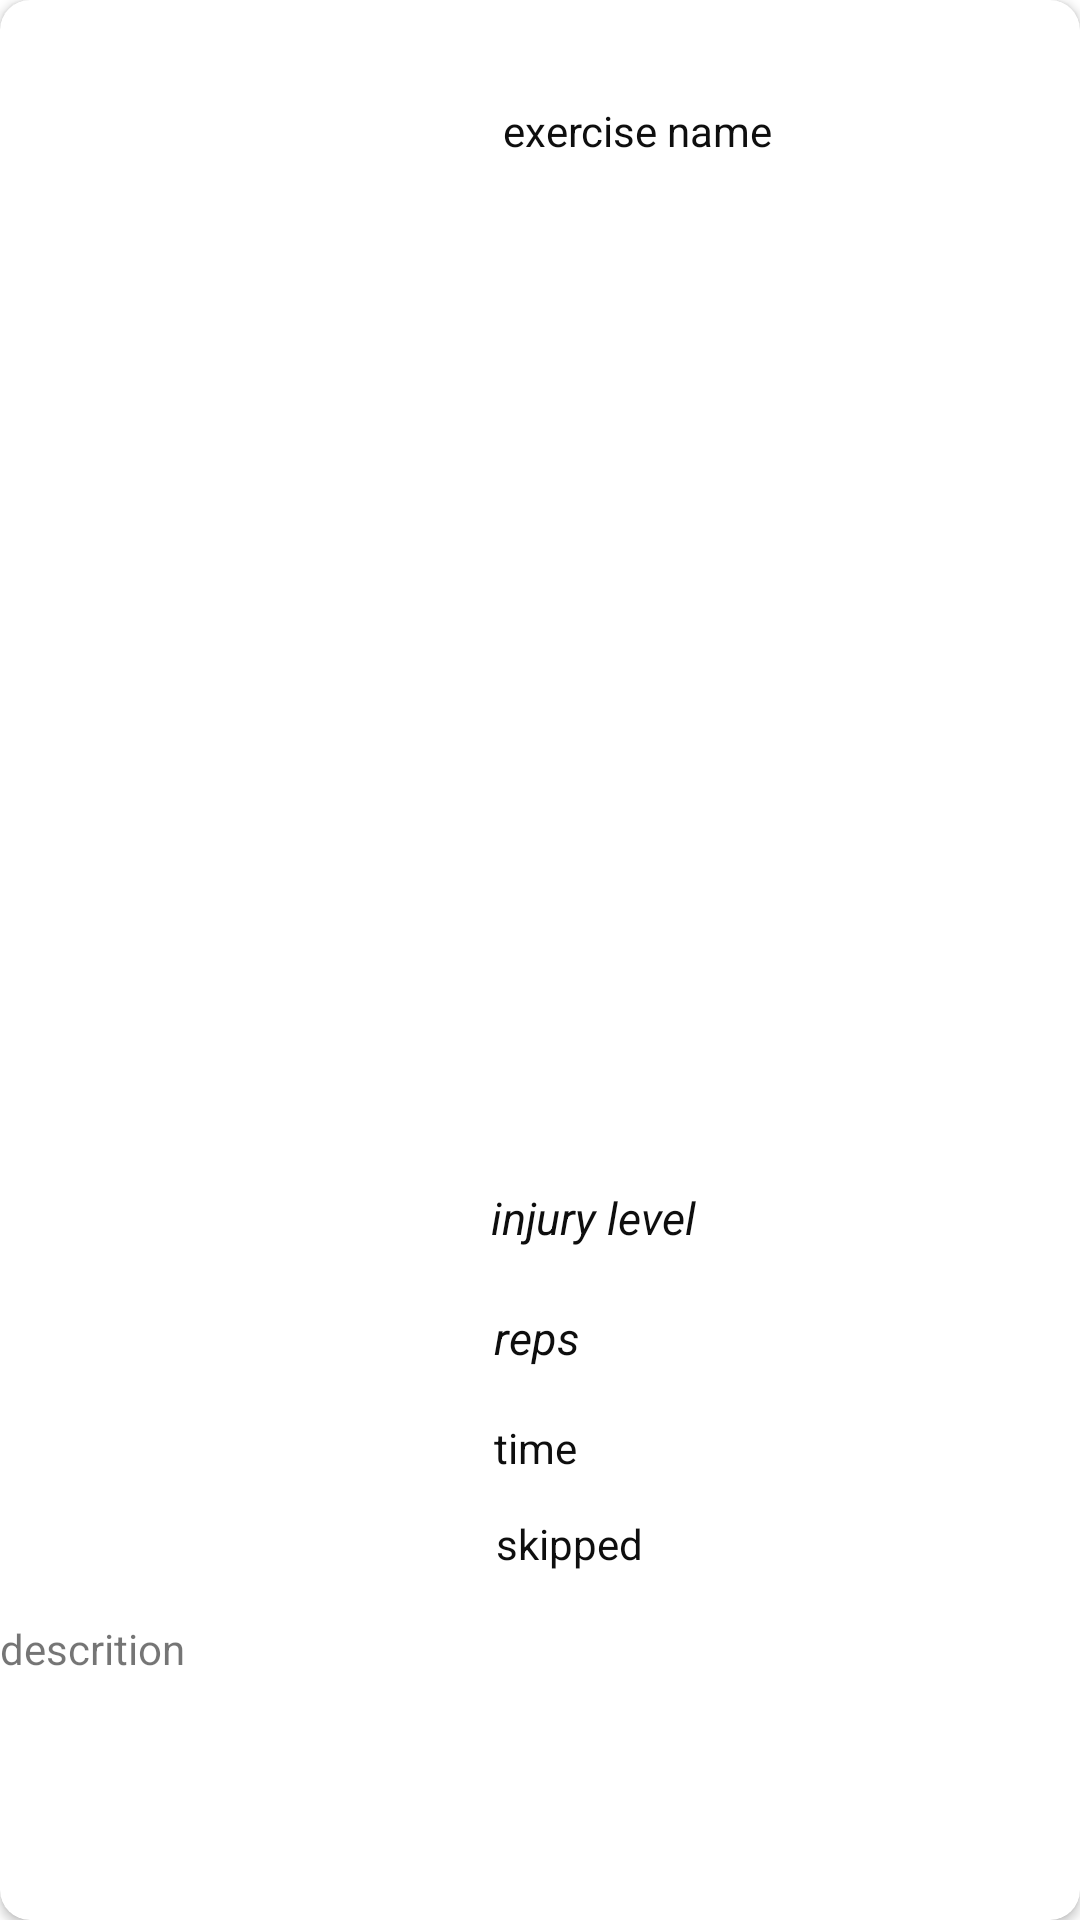

Android layout source for this screen:
<!-- AndroidManifest.xml: application theme Theme.RehabApp -->
<!-- res/layout/list_row_exercise_performed.xml -->
<?xml version="1.0" encoding="utf-8"?>
<androidx.cardview.widget.CardView
    android:layout_marginBottom="5dp"
    app:cardCornerRadius="10dp"
    android:layout_margin="5dp"
    android:layout_height="wrap_content"
    android:layout_width="match_parent"
    xmlns:android="http://schemas.android.com/apk/res/android"
    xmlns:app="http://schemas.android.com/apk/res-auto"
    xmlns:tools="http://schemas.android.com/tools">

    <androidx.constraintlayout.widget.ConstraintLayout

        android:layout_width="match_parent"
        android:layout_height="match_parent">


        <ImageView
            android:id="@+id/exerciseImage"
            android:layout_width="150dp"
            android:layout_height="150dp"
            app:layout_constraintBottom_toBottomOf="parent"
            app:layout_constraintStart_toStartOf="parent"
            app:layout_constraintTop_toTopOf="parent"
            app:layout_constraintVertical_bias="0.0"
            tools:srcCompat="@tools:sample/avatars" />

        <TextView
            android:id="@+id/exerciseName"
            android:layout_width="wrap_content"
            android:layout_height="wrap_content"
            android:layout_marginEnd="30dp"
            android:layout_marginBottom="30dp"
            android:maxWidth="210dp"
            android:text="exercise name"
            android:textColor="@color/light_black"
            android:textSize="@dimen/tv_profile_page_text_size"
            app:layout_constraintBottom_toTopOf="@+id/exerciseInjuryLevel"
            app:layout_constraintEnd_toEndOf="parent"
            app:layout_constraintHorizontal_bias="0.195"
            app:layout_constraintStart_toEndOf="@+id/exerciseImage"
            app:layout_constraintTop_toTopOf="parent"
            app:layout_constraintVertical_bias="0.098" />

        <TextView
            android:id="@+id/exerciseInjuryLevel"
            android:layout_width="wrap_content"
            android:layout_height="wrap_content"
            android:layout_marginBottom="224dp"
            android:text="injury level"
            android:textColor="@color/light_black"
            android:textSize="15sp"
            android:textStyle="italic"
            app:layout_constraintBottom_toBottomOf="parent"
            app:layout_constraintEnd_toEndOf="parent"
            app:layout_constraintHorizontal_bias="0.097"
            app:layout_constraintStart_toEndOf="@+id/exerciseImage" />

        <TextView
            android:id="@+id/exerciseReps"
            android:layout_width="wrap_content"
            android:layout_height="wrap_content"
            android:layout_marginBottom="184dp"
            android:text="reps"
            android:textColor="@color/light_black"
            android:textSize="15sp"
            android:textStyle="italic"
            app:layout_constraintBottom_toBottomOf="parent"
            app:layout_constraintEnd_toEndOf="parent"
            app:layout_constraintHorizontal_bias="0.08"
            app:layout_constraintStart_toEndOf="@+id/exerciseImage" />

        <TextView
            android:id="@+id/textTime2"
            android:layout_width="wrap_content"
            android:layout_height="wrap_content"
            android:layout_marginBottom="148dp"
            android:text="time"
            android:textColor="@color/light_black"
            app:layout_constraintBottom_toBottomOf="parent"
            app:layout_constraintEnd_toEndOf="parent"
            app:layout_constraintHorizontal_bias="0.0"
            app:layout_constraintStart_toStartOf="@+id/exerciseReps" />

        <TextView
            android:id="@+id/textSkipped"
            android:layout_width="wrap_content"
            android:layout_height="wrap_content"
            android:layout_marginBottom="116dp"
            android:text="skipped"
            android:textColor="@color/light_black"
            app:layout_constraintBottom_toBottomOf="parent"
            app:layout_constraintEnd_toEndOf="parent"
            app:layout_constraintHorizontal_bias="0.005"
            app:layout_constraintStart_toStartOf="@+id/exerciseReps" />

        <ImageView
            android:id="@+id/imageThumbUp"
            android:layout_width="85dp"
            android:layout_height="88dp"
            android:visibility="invisible"
            app:layout_constraintBottom_toBottomOf="parent"
            app:layout_constraintEnd_toEndOf="parent"
            app:layout_constraintHorizontal_bias="0.768"
            app:layout_constraintStart_toEndOf="@+id/exerciseInjuryLevel"
            app:layout_constraintTop_toTopOf="parent"
            app:layout_constraintVertical_bias="0.323"
            app:srcCompat="@drawable/ic_thumb_up" />

        <ImageView
            android:id="@+id/imageThumbDown"
            android:layout_width="85dp"
            android:layout_height="88dp"
            android:visibility="invisible"
            app:layout_constraintBottom_toBottomOf="parent"
            app:layout_constraintEnd_toEndOf="parent"
            app:layout_constraintHorizontal_bias="0.768"
            app:layout_constraintStart_toEndOf="@+id/exerciseInjuryLevel"
            app:layout_constraintTop_toTopOf="parent"
            app:layout_constraintVertical_bias="0.323"
            app:srcCompat="@drawable/ic_thumb_down" />


        <ScrollView
            android:layout_width="match_parent"
            android:layout_height="100dp"
            android:layout_marginTop="16dp"
            app:layout_constraintBottom_toBottomOf="parent"
            app:layout_constraintEnd_toEndOf="parent"
            app:layout_constraintHorizontal_bias="0.0"
            app:layout_constraintStart_toStartOf="parent"
            app:layout_constraintTop_toBottomOf="@+id/textSkipped">

            <LinearLayout
                android:layout_width="match_parent"
                android:layout_height="match_parent"
                android:orientation="vertical">

                <TextView
                    android:id="@+id/textDescription"
                    android:layout_width="match_parent"
                    android:layout_height="match_parent"
                    android:text="descrition"
                    app:layout_constraintBottom_toBottomOf="parent"
                    app:layout_constraintEnd_toEndOf="parent"
                    app:layout_constraintStart_toStartOf="parent"
                    app:layout_constraintTop_toBottomOf="@+id/textSkipped" />
            </LinearLayout>
        </ScrollView>
    </androidx.constraintlayout.widget.ConstraintLayout>

</androidx.cardview.widget.CardView>
<!-- resources referenced by this layout -->
<resources>
  <color name="light_black">#0E0E0E</color>
  <!-- drawable ic_thumb_down (drawable-v24) -->
  <vector xmlns:android="http://schemas.android.com/apk/res/android"
      android:width="24dp"
      android:height="24dp"
      android:viewportWidth="24"
      android:viewportHeight="24"
      android:tint="?attr/colorControlNormal">
      <path
          android:fillColor="@android:color/white"
          android:pathData="M15,3L6,3c-0.83,0 -1.54,0.5 -1.84,1.22l-3.02,7.05c-0.09,0.23 -0.14,0.47 -0.14,0.73v2c0,1.1 0.9,2 2,2h6.31l-0.95,4.57 -0.03,0.32c0,0.41 0.17,0.79 0.44,1.06L9.83,23l6.59,-6.59c0.36,-0.36 0.58,-0.86 0.58,-1.41L17,5c0,-1.1 -0.9,-2 -2,-2zM19,3v12h4L23,3h-4z"/>
  </vector>
  <style name="Theme.RehabApp" parent="Theme.MaterialComponents.DayNight.DarkActionBar">
          
          <item name="colorPrimary">@color/warm2</item>
          <item name="colorPrimaryVariant">@color/warm2</item>
          <item name="colorOnPrimary">@color/warm1</item>
          
          <item name="colorSecondary">@color/teal_200</item>
          <item name="colorSecondaryVariant">@color/teal_700</item>
          <item name="colorOnSecondary">@color/black</item>
          
          <item name="android:statusBarColor" tools:targetApi="l">?attr/colorPrimaryVariant</item>
          
      </style>
  <color name="warm2">#e29578</color>
  <color name="warm1">#ffddd2</color>
  <color name="teal_200">#FF03DAC5</color>
  <color name="teal_700">#FF018786</color>
  <color name="black">#FF000000</color>
</resources>
